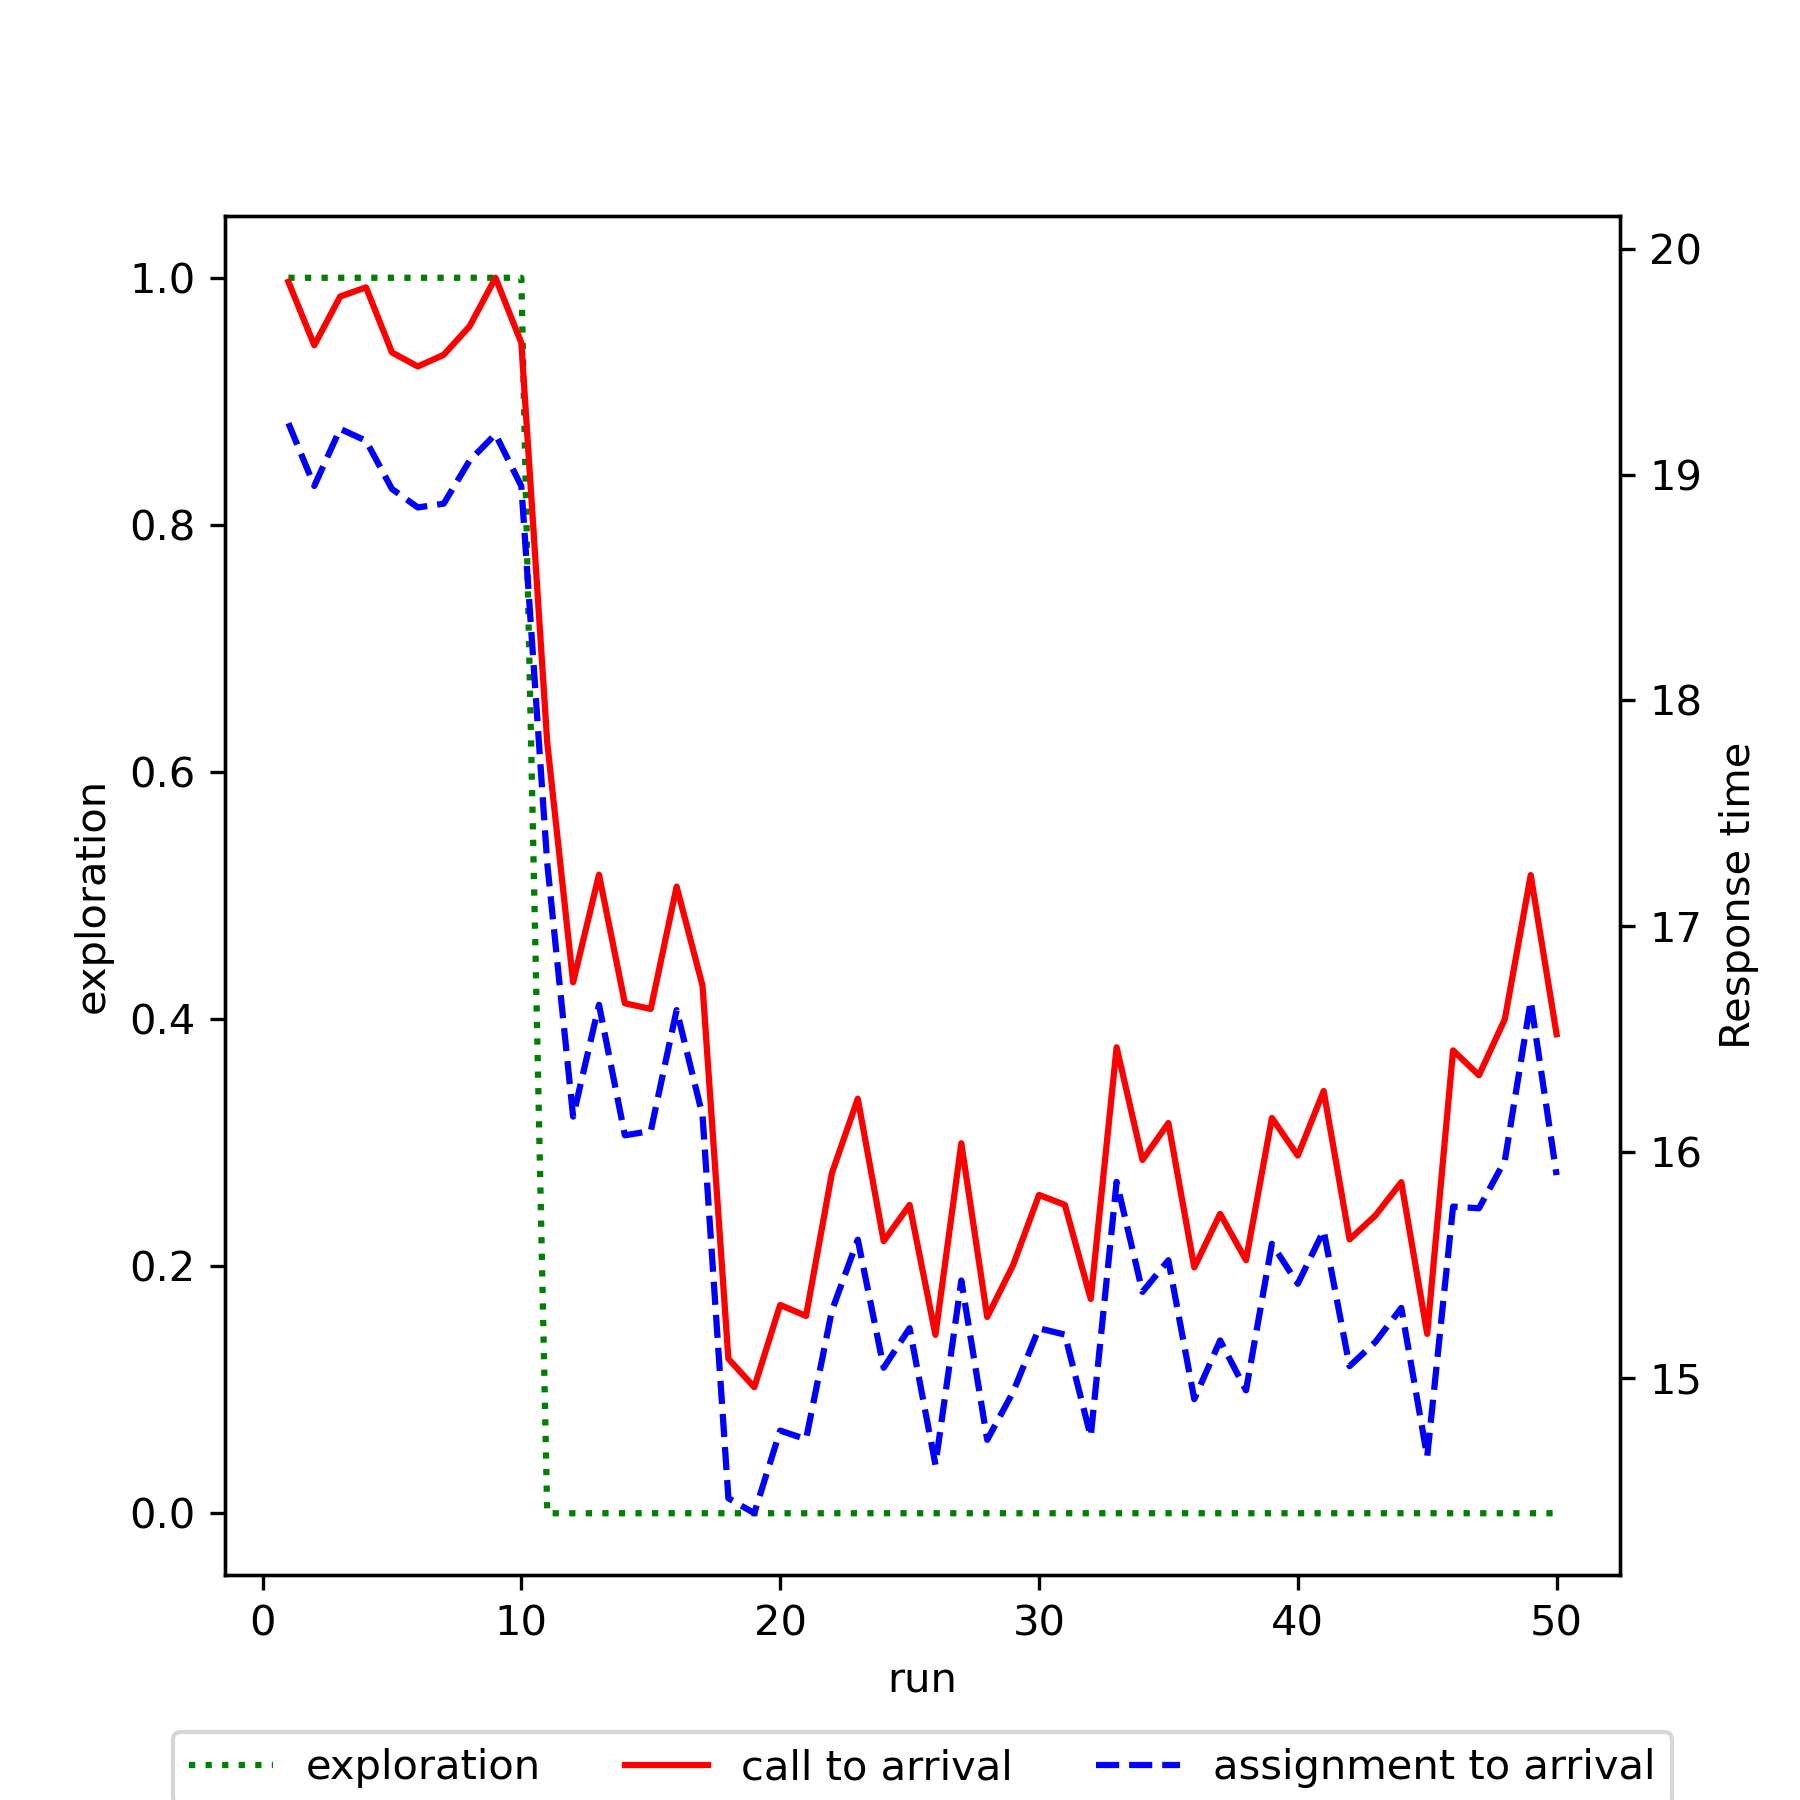

Source data for this figure (header and first rows):
run, exploration, mean_call_to_arrival, mean_assignment_to_arrival
1, 1.0, 19.85, 19.23
2, 1.0, 19.57, 18.95
3, 1.0, 19.79, 19.2
4, 1.0, 19.83, 19.15
5, 1.0, 19.54, 18.94
6, 1.0, 19.48, 18.85
7, 1.0, 19.53, 18.87
8, 1.0, 19.66, 19.06
9, 1.0, 19.87, 19.18
10, 1.0, 19.58, 18.95
11, 0.0, 17.81, 17.28
12, 0.0, 16.75, 16.16
13, 0.0, 17.23, 16.65
14, 0.0, 16.66, 16.07
15, 0.0, 16.63, 16.09
16, 0.0, 17.18, 16.63
17, 0.0, 16.74, 16.16
18, 0.0, 15.09, 14.47
19, 0.0, 14.96, 14.4
20, 0.0, 15.32, 14.77
21, 0.0, 15.27, 14.73
22, 0.0, 15.91, 15.3
23, 0.0, 16.24, 15.61
24, 0.0, 15.61, 15.05
25, 0.0, 15.77, 15.22
26, 0.0, 15.19, 14.62
27, 0.0, 16.04, 15.43
28, 0.0, 15.27, 14.73
29, 0.0, 15.5, 14.94
30, 0.0, 15.81, 15.22
31, 0.0, 15.77, 15.19
32, 0.0, 15.35, 14.74
33, 0.0, 16.46, 15.87
34, 0.0, 15.97, 15.38
35, 0.0, 16.13, 15.52
36, 0.0, 15.49, 14.91
37, 0.0, 15.73, 15.17
38, 0.0, 15.52, 14.95
39, 0.0, 16.15, 15.59
40, 0.0, 15.98, 15.42
41, 0.0, 16.27, 15.65
42, 0.0, 15.61, 15.05
43, 0.0, 15.72, 15.16
44, 0.0, 15.87, 15.31
45, 0.0, 15.2, 14.65
46, 0.0, 16.45, 15.76
47, 0.0, 16.34, 15.75
48, 0.0, 16.59, 15.96
49, 0.0, 17.23, 16.67
50, 0.0, 16.52, 15.9
